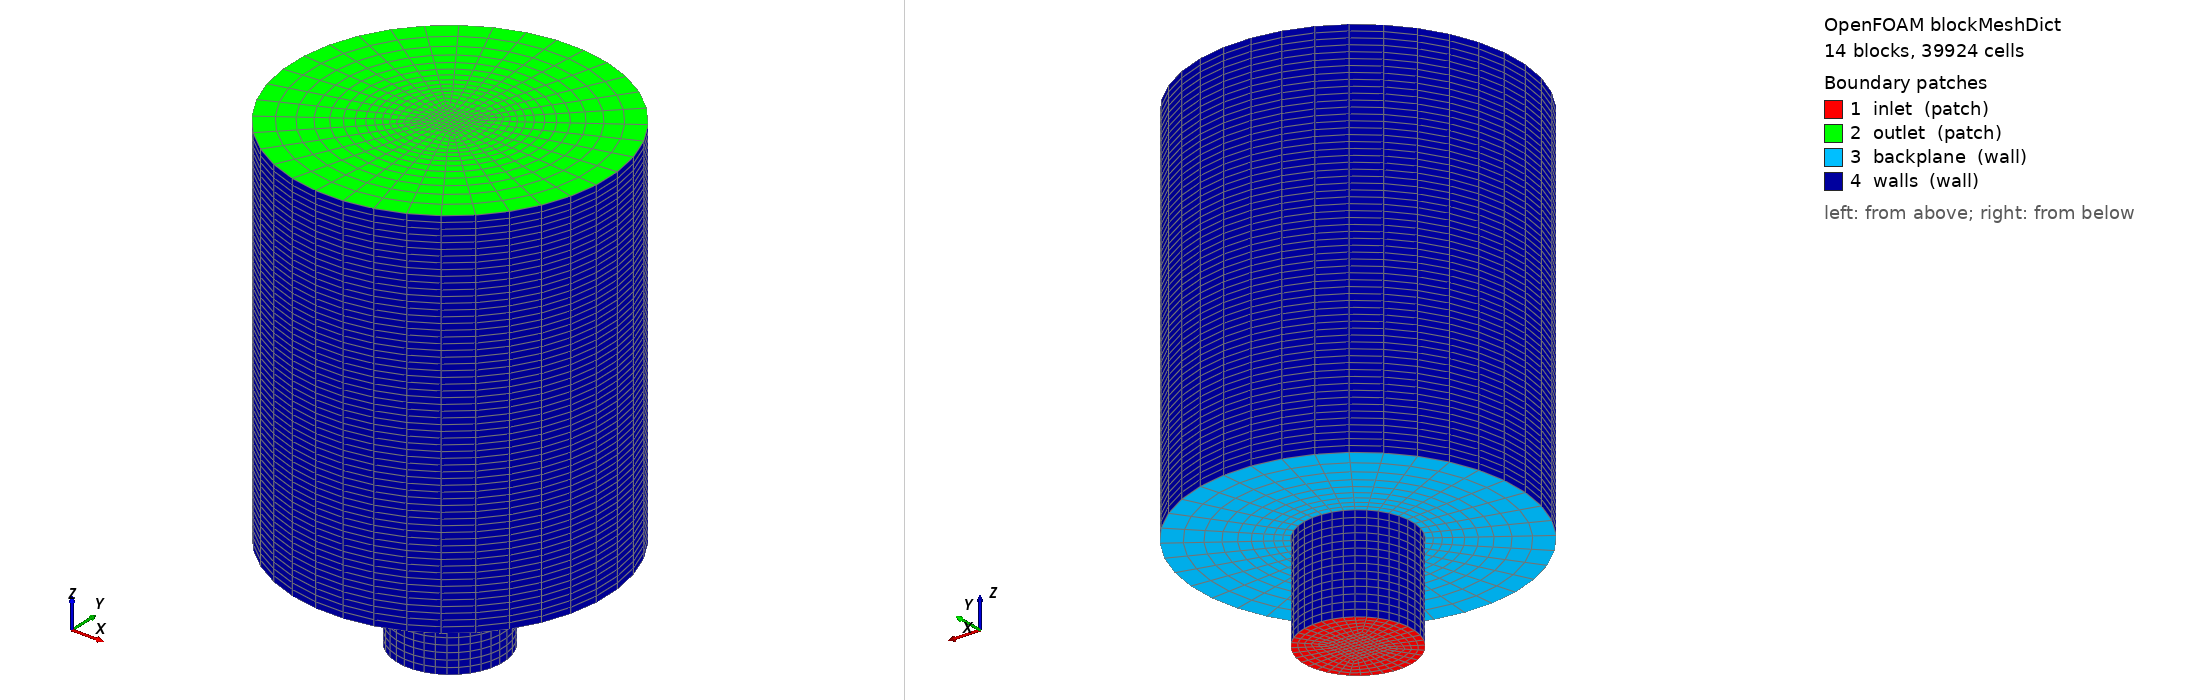

OpenFOAM case: the mesh blockMesh builds from blockMeshDict, 14 block(s), 39924 cells. Boundary patches (legend numbers): 1 inlet (patch), 2 outlet (patch), 3 backplane (wall), 4 walls (wall). Left view from above one corner, right view from below the opposite corner. Boundary conditions: 0 field file(s) under 0/; 0 of 4 drawn patches have an entry in a shipped field file.

=== system/blockMeshDict ===
/*--------------------------------*- C++ -*----------------------------------*\
| =========                 |                                                 |
| \\      /  F ield         | OpenFOAM: The Open Source CFD Toolbox           |
|  \\    /   O peration     | Version:  v2412                                 |
|   \\  /    A nd           | Website:  www.openfoam.com                      |
|    \\/     M anipulation  |                                                 |
\*---------------------------------------------------------------------------*/
FoamFile
{
    version     2.0;
    format      ascii;
    class       dictionary;
    object      blockMeshDict;
}
// * * * * * * * * * * * * * * * * * * * * * * * * * * * * * * * * * * * * * //

// Generated by utilities/cylindricalBurnerBlockMesh.py from
//     tutorials/chemistryBenchmarks/geometry/premixedBurner.json
// Do not edit by hand -- edit the geometry file and regenerate.
//
// 39,924 cells: butterfly (O-grid) topology, all hexahedra, no cell on the
// axis with a degenerate face.

scale   1;


vertices
(
    ( 0.00601040764 0.00601040764 -0.03 ) //   0  z0 r0 q0
    ( -0.00601040764 0.00601040764 -0.03 ) //   1  z0 r0 q1
    ( -0.00601040764 -0.00601040764 -0.03 ) //   2  z0 r0 q2
    ( 0.00601040764 -0.00601040764 -0.03 ) //   3  z0 r0 q3
    ( 0.01202081528 0.01202081528 -0.03 ) //   4  z0 r1 q0
    ( -0.01202081528 0.01202081528 -0.03 ) //   5  z0 r1 q1
    ( -0.01202081528 -0.01202081528 -0.03 ) //   6  z0 r1 q2
    ( 0.01202081528 -0.01202081528 -0.03 ) //   7  z0 r1 q3
    ( 0.03535533906 0.03535533906 -0.03 ) //   8  z0 r2 q0
    ( -0.03535533906 0.03535533906 -0.03 ) //   9  z0 r2 q1
    ( -0.03535533906 -0.03535533906 -0.03 ) //  10  z0 r2 q2
    ( 0.03535533906 -0.03535533906 -0.03 ) //  11  z0 r2 q3
    ( 0.00601040764 0.00601040764 0 ) //  12  z1 r0 q0
    ( -0.00601040764 0.00601040764 0 ) //  13  z1 r0 q1
    ( -0.00601040764 -0.00601040764 0 ) //  14  z1 r0 q2
    ( 0.00601040764 -0.00601040764 0 ) //  15  z1 r0 q3
    ( 0.01202081528 0.01202081528 0 ) //  16  z1 r1 q0
    ( -0.01202081528 0.01202081528 0 ) //  17  z1 r1 q1
    ( -0.01202081528 -0.01202081528 0 ) //  18  z1 r1 q2
    ( 0.01202081528 -0.01202081528 0 ) //  19  z1 r1 q3
    ( 0.03535533906 0.03535533906 0 ) //  20  z1 r2 q0
    ( -0.03535533906 0.03535533906 0 ) //  21  z1 r2 q1
    ( -0.03535533906 -0.03535533906 0 ) //  22  z1 r2 q2
    ( 0.03535533906 -0.03535533906 0 ) //  23  z1 r2 q3
    ( 0.00601040764 0.00601040764 0.12 ) //  24  z2 r0 q0
    ( -0.00601040764 0.00601040764 0.12 ) //  25  z2 r0 q1
    ( -0.00601040764 -0.00601040764 0.12 ) //  26  z2 r0 q2
    ( 0.00601040764 -0.00601040764 0.12 ) //  27  z2 r0 q3
    ( 0.01202081528 0.01202081528 0.12 ) //  28  z2 r1 q0
    ( -0.01202081528 0.01202081528 0.12 ) //  29  z2 r1 q1
    ( -0.01202081528 -0.01202081528 0.12 ) //  30  z2 r1 q2
    ( 0.01202081528 -0.01202081528 0.12 ) //  31  z2 r1 q3
    ( 0.03535533906 0.03535533906 0.12 ) //  32  z2 r2 q0
    ( -0.03535533906 0.03535533906 0.12 ) //  33  z2 r2 q1
    ( -0.03535533906 -0.03535533906 0.12 ) //  34  z2 r2 q2
    ( 0.03535533906 -0.03535533906 0.12 ) //  35  z2 r2 q3
);

blocks
(
    // segment 0: z -0.03 -> 0, 1 ring(s)
    hex (0 1 2 3 12 13 14 15) (9 9 14) simpleGrading (1 1 1)
    hex (0 4 5 1 12 16 17 13) (5 9 14) simpleGrading (1 1 1)
    hex (1 5 6 2 13 17 18 14) (5 9 14) simpleGrading (1 1 1)
    hex (2 6 7 3 14 18 19 15) (5 9 14) simpleGrading (1 1 1)
    hex (3 7 4 0 15 19 16 12) (5 9 14) simpleGrading (1 1 1)
    // segment 1: z 0 -> 0.12, 2 ring(s)
    hex (12 13 14 15 24 25 26 27) (9 9 62) simpleGrading (1 1 1)
    hex (12 16 17 13 24 28 29 25) (5 9 62) simpleGrading (1 1 1)
    hex (13 17 18 14 25 29 30 26) (5 9 62) simpleGrading (1 1 1)
    hex (14 18 19 15 26 30 31 27) (5 9 62) simpleGrading (1 1 1)
    hex (15 19 16 12 27 31 28 24) (5 9 62) simpleGrading (1 1 1)
    hex (16 20 21 17 28 32 33 29) (9 9 62) simpleGrading (3 1 1)
    hex (17 21 22 18 29 33 34 30) (9 9 62) simpleGrading (3 1 1)
    hex (18 22 23 19 30 34 35 31) (9 9 62) simpleGrading (3 1 1)
    hex (19 23 20 16 31 35 32 28) (9 9 62) simpleGrading (3 1 1)
);

edges
(
    arc 4 5 ( 1.040949779e-18 0.017 -0.03 )
    arc 5 6 ( -0.017 2.081899559e-18 -0.03 )
    arc 6 7 ( -3.122849338e-18 -0.017 -0.03 )
    arc 7 4 ( 0.017 -4.163799117e-18 -0.03 )
    arc 16 17 ( 1.040949779e-18 0.017 0 )
    arc 17 18 ( -0.017 2.081899559e-18 0 )
    arc 18 19 ( -3.122849338e-18 -0.017 0 )
    arc 19 16 ( 0.017 -4.163799117e-18 0 )
    arc 20 21 ( 3.061616998e-18 0.05 0 )
    arc 21 22 ( -0.05 6.123233996e-18 0 )
    arc 22 23 ( -9.184850994e-18 -0.05 0 )
    arc 23 20 ( 0.05 -1.224646799e-17 0 )
    arc 28 29 ( 1.040949779e-18 0.017 0.12 )
    arc 29 30 ( -0.017 2.081899559e-18 0.12 )
    arc 30 31 ( -3.122849338e-18 -0.017 0.12 )
    arc 31 28 ( 0.017 -4.163799117e-18 0.12 )
    arc 32 33 ( 3.061616998e-18 0.05 0.12 )
    arc 33 34 ( -0.05 6.123233996e-18 0.12 )
    arc 34 35 ( -9.184850994e-18 -0.05 0.12 )
    arc 35 32 ( 0.05 -1.224646799e-17 0.12 )
);

boundary
(
    inlet
    {
        type patch;
        faces
        (
            (0 3 2 1)
            (0 1 5 4)
            (1 2 6 5)
            (2 3 7 6)
            (3 0 4 7)
        );
    }
    outlet
    {
        type patch;
        faces
        (
            (24 25 26 27)
            (24 28 29 25)
            (25 29 30 26)
            (26 30 31 27)
            (27 31 28 24)
            (28 32 33 29)
            (29 33 34 30)
            (30 34 35 31)
            (31 35 32 28)
        );
    }
    backplane
    {
        type wall;
        faces
        (
            (16 17 21 20)
            (17 18 22 21)
            (18 19 23 22)
            (19 16 20 23)
        );
    }
    walls
    {
        type wall;
        faces
        (
            (4 5 17 16)
            (5 6 18 17)
            (6 7 19 18)
            (7 4 16 19)
            (20 21 33 32)
            (21 22 34 33)
            (22 23 35 34)
            (23 20 32 35)
        );
    }
);

mergePatchPairs
(
);

// ************************************************************************* //
